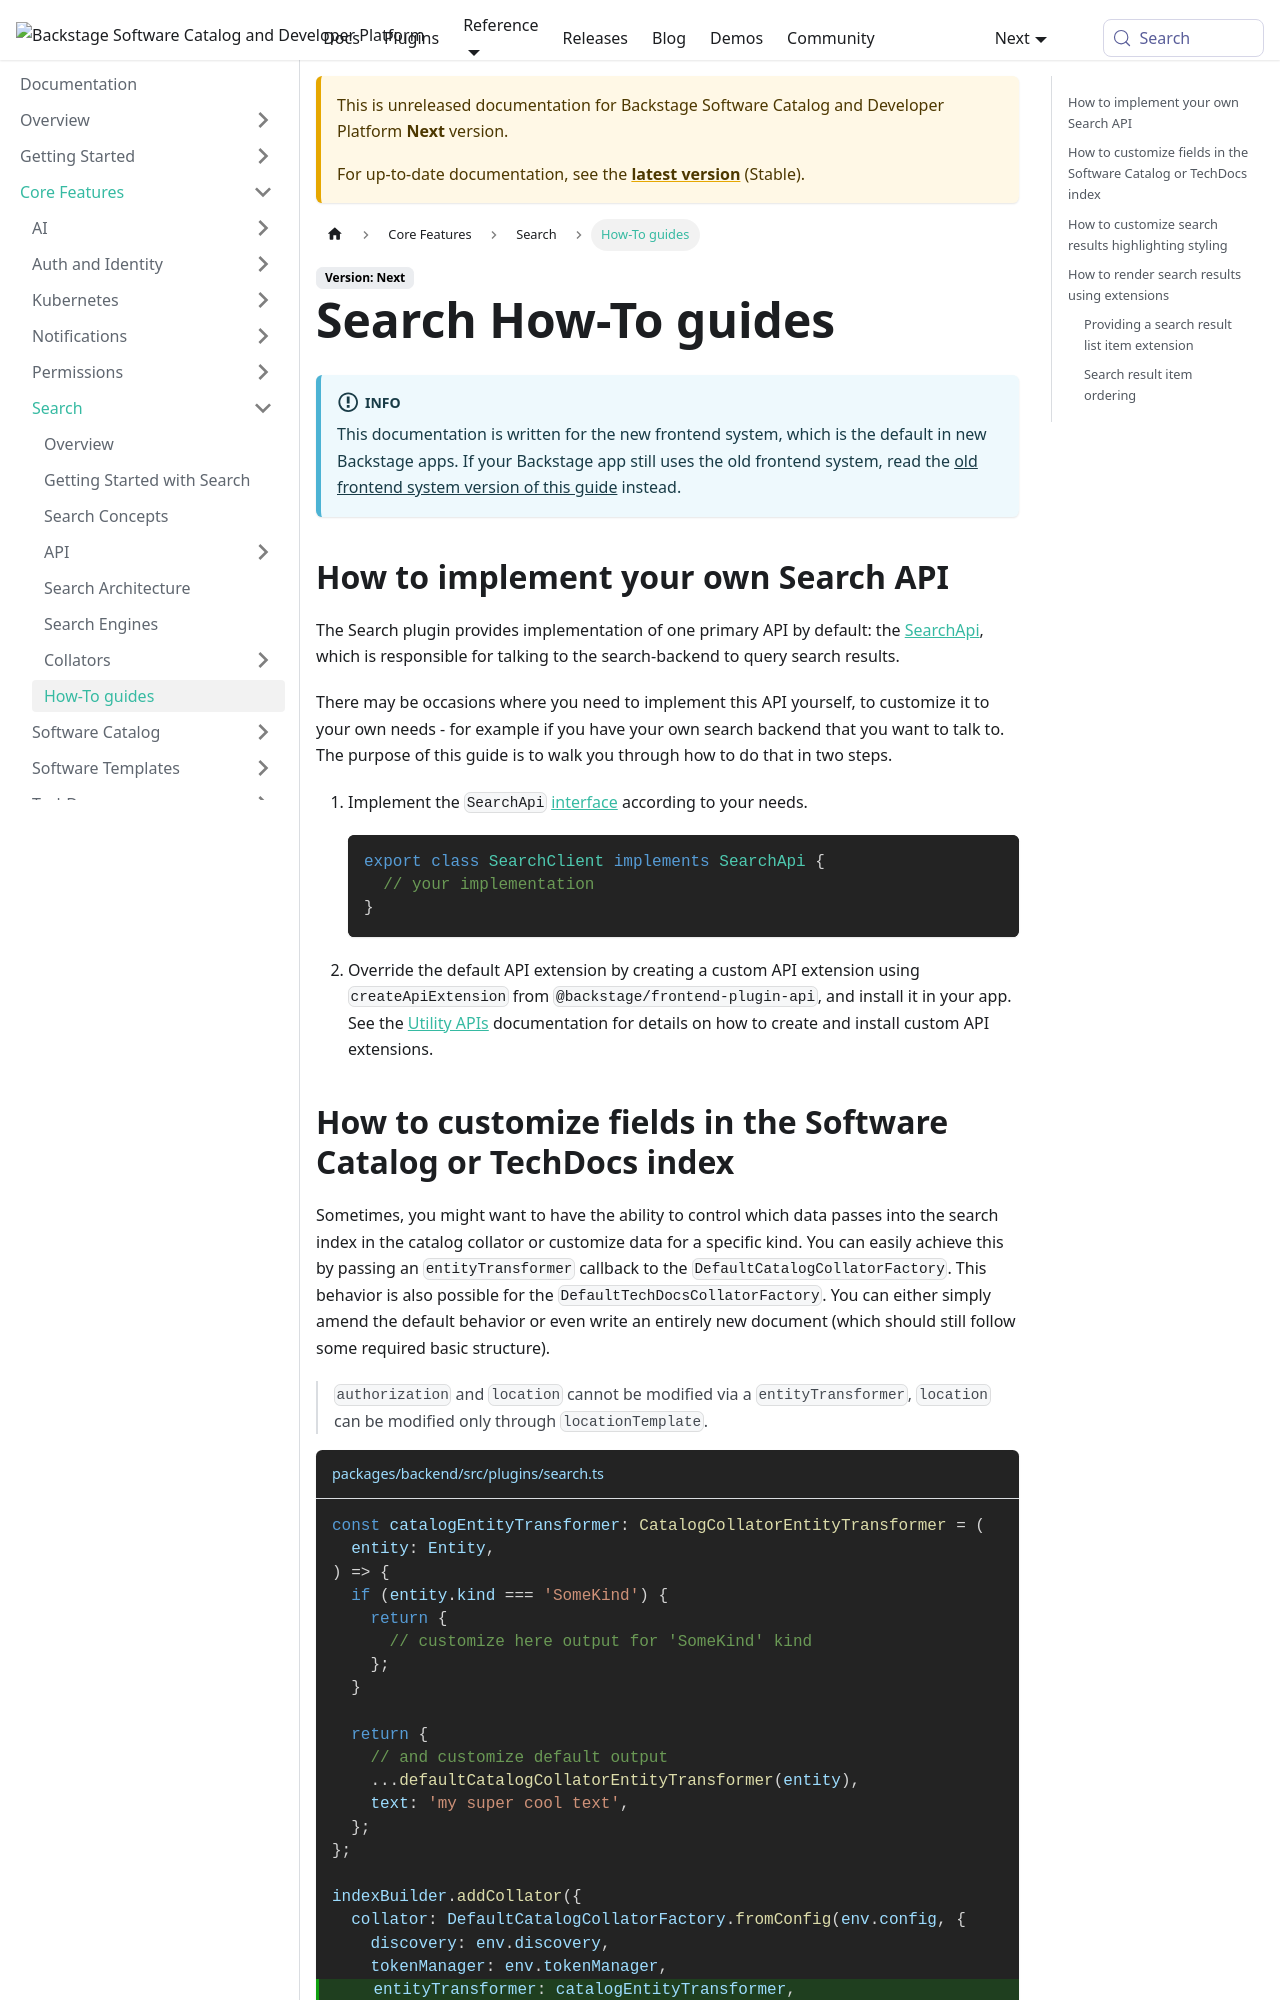

repository: backstage/backstage · page: docs/next/features/search/how-to-guides/index.html · generator: mkdocs

---
id: how-to-guides
title: Search How-To guides
sidebar_label: How-To guides
description: Search How To guides
---

::::info
This documentation is written for the new frontend system, which is the default
in new Backstage apps. If your Backstage app still uses the old frontend system,
read the [old frontend system version of this guide](./how-to-guides--old.md)
instead.
::::

## How to implement your own Search API

The Search plugin provides implementation of one primary API by default: the
[SearchApi](https://github.com/backstage/backstage/blob/db2666b980853c281b8fe77905d7639c5d255f13/plugins/search/src/apis.ts#L35),
which is responsible for talking to the search-backend to query search results.

There may be occasions where you need to implement this API yourself, to
customize it to your own needs - for example if you have your own search backend
that you want to talk to. The purpose of this guide is to walk you through how
to do that in two steps.

1. Implement the `SearchApi`
   [interface](https://github.com/backstage/backstage/blob/db2666b980853c281b8fe77905d7639c5d255f13/plugins/search/src/apis.ts#L31)
   according to your needs.

   ```typescript
   export class SearchClient implements SearchApi {
     // your implementation
   }
   ```

2. Override the default API extension by creating a custom API extension using
   `createApiExtension` from `@backstage/frontend-plugin-api`, and install it
   in your app. See the [Utility APIs](../../frontend-system/utility-apis/01-index.md) documentation for details on how to create and install custom API extensions.
